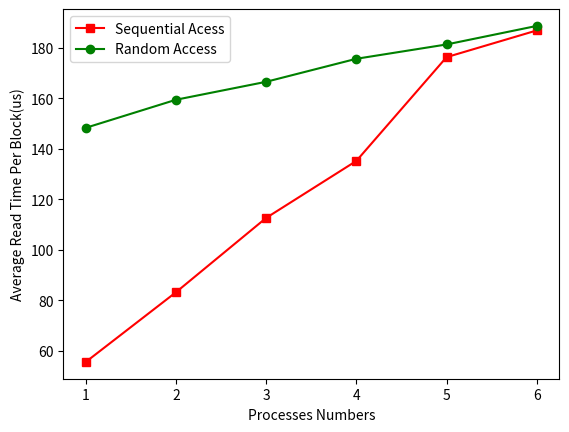

Python code for this plot:
import matplotlib.pyplot as plt

#折线图
x = [1, 2, 3, 4, 5, 6]
k1 = [55.64, 83.24, 112.67, 135.23, 176.31, 186.89]
k2 = [148.34, 159.45, 166.56, 175.67, 181.34, 188.68]
plt.plot(x,k1,'s-',color='r',label="Sequential Acess")#s-:方形
plt.plot(x,k2,'o-',color='g',label="Random Access")#o-:圆形
plt.xlabel("Processes Numbers")
plt.ylabel("Average Read Time Per Block(us)")
plt.xticks(x, [1, 2, 3, 4, 5, 6],color='black')
plt.legend(loc="best")
plt.show()